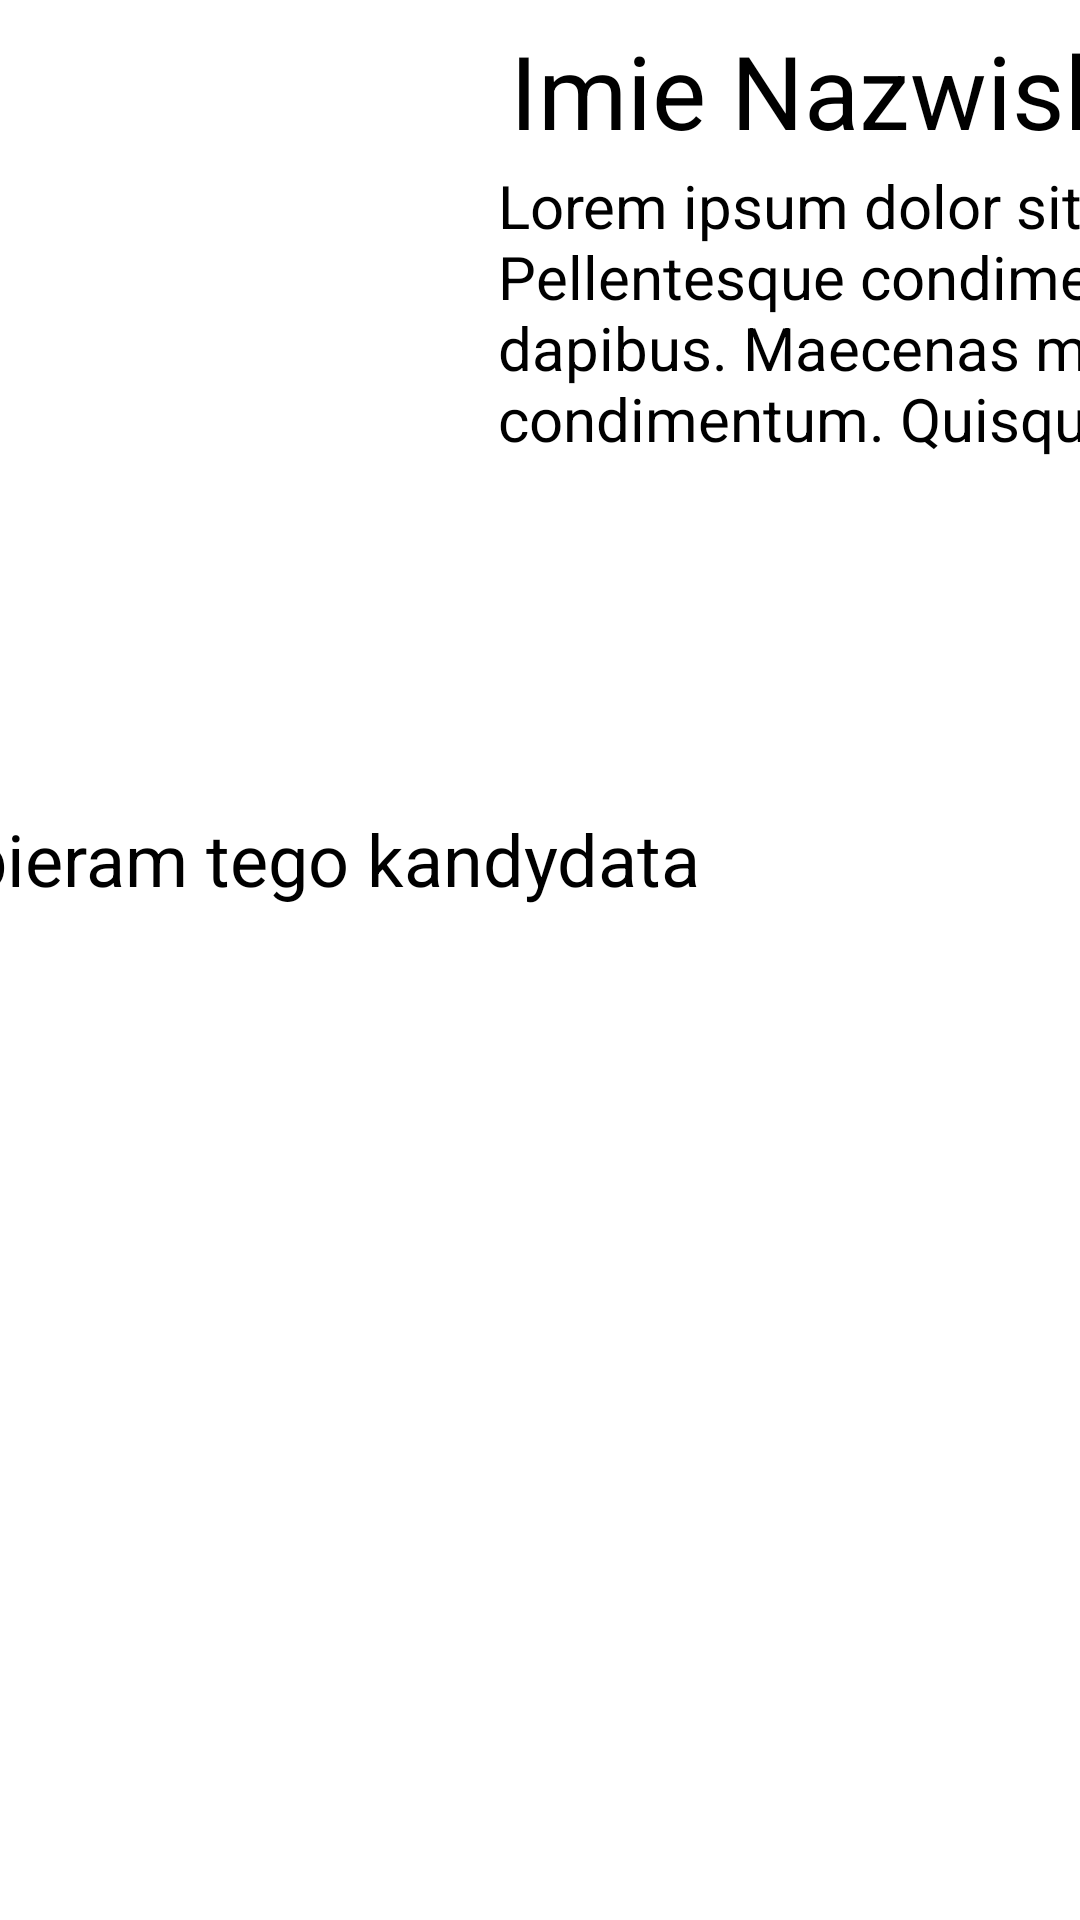

Android layout source for this screen:
<!-- AndroidManifest.xml: application theme Theme.VotingApp -->
<!-- res/layout/kandydat_senatu_view.xml -->
<?xml version="1.0" encoding="utf-8"?>
<androidx.constraintlayout.widget.ConstraintLayout xmlns:android="http://schemas.android.com/apk/res/android"
    xmlns:app="http://schemas.android.com/apk/res-auto"
    xmlns:tools="http://schemas.android.com/tools"
    android:layout_width="match_parent"
    android:layout_height="wrap_content"
    android:layout_marginTop="10dp">

    <ImageView
        android:id="@+id/ZdjecieKandydata"
        android:layout_width="150dp"
        android:layout_height="150dp"
        android:layout_marginStart="8dp"
        android:layout_marginTop="8dp"
        android:textSize="20dp"
        app:layout_constraintStart_toStartOf="parent"
        app:layout_constraintTop_toTopOf="parent" />


    <View
        android:id="@+id/divider"
        android:layout_width="1278dp"
        android:layout_height="1dp"
        android:background="?android:attr/listDivider"
        app:layout_constraintEnd_toEndOf="parent"
        app:layout_constraintStart_toStartOf="parent"
        app:layout_constraintTop_toTopOf="parent" />

    <TextView
        android:id="@+id/ImieTextView"
        android:layout_width="350dp"
        android:layout_height="50dp"
        android:layout_marginStart="12dp"
        android:layout_marginTop="4dp"
        android:gravity="center"
        android:text="Imie Nazwisko"
        android:textAlignment="textStart"
        android:textColor="@color/black"
        android:textSize="34sp"
        app:layout_constraintStart_toEndOf="@+id/ZdjecieKandydata"
        app:layout_constraintTop_toBottomOf="@+id/divider" />

    <Button
        android:id="@+id/WyborSenatBtn"
        android:layout_width="300dp"
        android:layout_height="100dp"
        android:layout_marginEnd="104dp"
        android:text="Wybieram tego kandydata"
        android:textSize="24sp"
        app:layout_constraintBottom_toBottomOf="parent"
        app:layout_constraintEnd_toEndOf="parent"
        app:layout_constraintTop_toTopOf="parent" />

    <TextView
        android:id="@+id/OpisTextView"
        android:layout_width="500dp"
        android:layout_height="100dp"
        android:layout_marginStart="8dp"
        android:text="Lorem ipsum dolor sit amet, consectetur adipiscing elit. Pellentesque condimentum cursus tortor viverra dapibus. Maecenas molestie nunc eu eros cursus condimentum. Quisque imperdiet euismod faucibus. Nulla eu odio luctus, pellentesque augue sed, consequat sapien. Sed gravida nunc ut tincidunt viverra. Interdum et malesuada fames ac ante ipsum primis in faucibus. Morbi suscipit leo et massa tristique sodales. Integer dui risus, vehicula semper diam id, maximus semper felis."
        android:textColor="@color/black"
        android:textSize="20sp"
        app:layout_constraintStart_toEndOf="@+id/ZdjecieKandydata"
        app:layout_constraintTop_toBottomOf="@+id/ImieTextView" />


</androidx.constraintlayout.widget.ConstraintLayout>
<!-- resources referenced by this layout -->
<resources>
  <style name="Theme.VotingApp" parent="Base.Theme.VotingApp">
      
      <item name="android:navigationBarColor">@android:color/transparent</item>
      <item name="android:statusBarColor">@android:color/transparent</item>
      <item name="android:windowLightStatusBar">?attr/isLightTheme</item>
    </style>
  <!-- not gathered from this repository: default colours our renderer supplied (Android Studio template values) -->
  <color name="black">#FF000000</color>
</resources>
